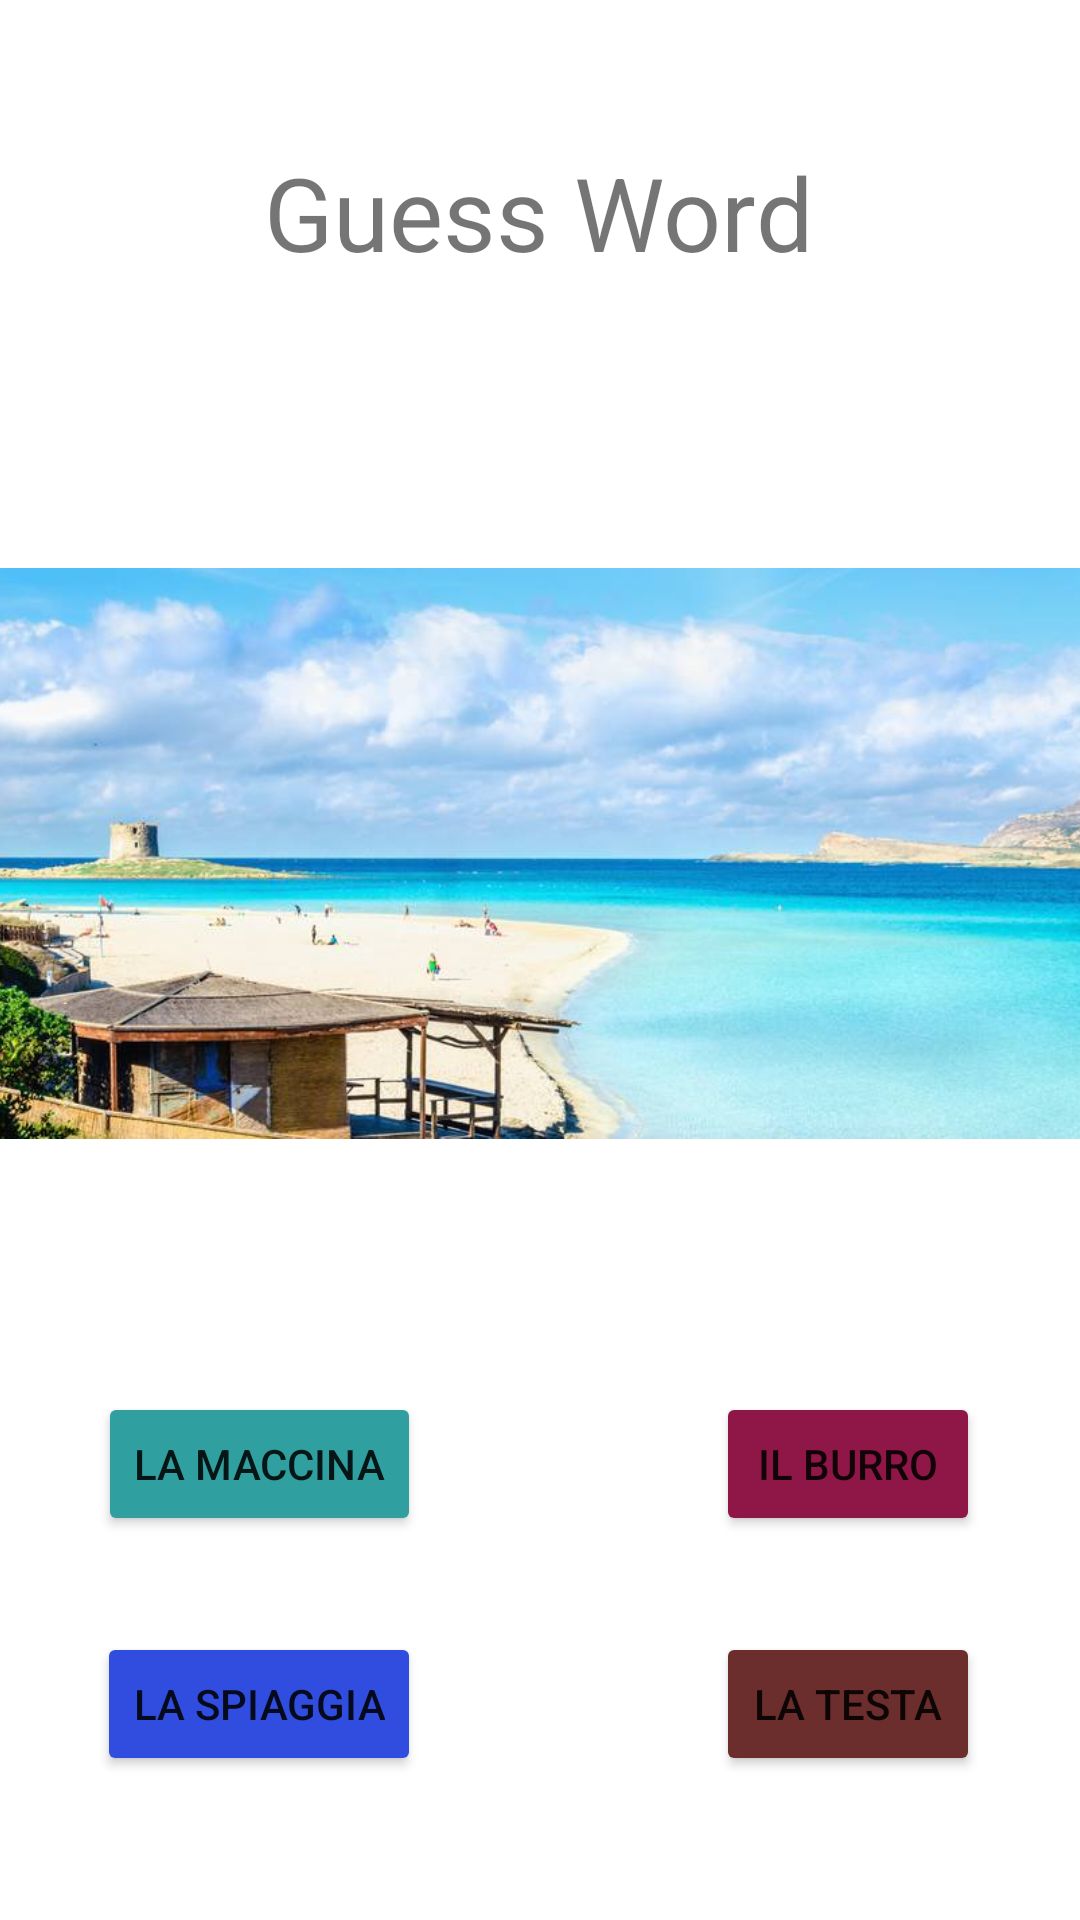

This screen was rendered from an Android layout file. Write that file and the resources it references.
<!-- AndroidManifest.xml: application theme Theme.LearnItalianByPictures -->
<!-- res/layout/activity_main.xml -->
<?xml version="1.0" encoding="utf-8"?>
<androidx.constraintlayout.widget.ConstraintLayout xmlns:android="http://schemas.android.com/apk/res/android"
    xmlns:app="http://schemas.android.com/apk/res-auto"
    xmlns:tools="http://schemas.android.com/tools"
    android:layout_width="match_parent"
    android:layout_height="match_parent"
    tools:context=".MainActivity">

    <TextView
        android:id="@+id/Result"
        android:layout_width="wrap_content"
        android:layout_height="wrap_content"
        android:text="Hello World!"
        android:visibility="gone"
        app:layout_constraintBottom_toBottomOf="parent"
        app:layout_constraintEnd_toEndOf="parent"
        app:layout_constraintHorizontal_bias="0.467"
        app:layout_constraintStart_toStartOf="parent"
        app:layout_constraintTop_toTopOf="parent"
        app:layout_constraintVertical_bias="0.634" />

    <Button
        android:id="@+id/FirstOption"
        android:layout_width="wrap_content"
        android:layout_height="wrap_content"
        android:layout_marginStart="36dp"
        android:layout_marginBottom="128dp"
        android:backgroundTint="#309F9F"
        android:text="La maccina"
        app:layout_constraintBottom_toBottomOf="parent"
        app:layout_constraintEnd_toStartOf="@+id/SecondOption"
        app:layout_constraintHorizontal_bias="0.014"
        app:layout_constraintStart_toStartOf="@+id/Spiaggia" />

    <Button
        android:id="@+id/SecondOption"
        android:layout_width="wrap_content"
        android:layout_height="wrap_content"
        android:layout_marginBottom="128dp"
        android:backgroundTint="#8F1747"
        android:text="il burro"
        app:layout_constraintBottom_toBottomOf="parent"
        app:layout_constraintEnd_toEndOf="@+id/Spiaggia"
        app:layout_constraintHorizontal_bias="0.861"
        app:layout_constraintStart_toStartOf="parent" />

    <Button
        android:id="@+id/ThirdOption"
        android:layout_width="wrap_content"
        android:layout_height="wrap_content"
        android:layout_marginTop="32dp"
        android:backgroundTint="#304DDF"
        android:text="La spiaggia"
        app:layout_constraintEnd_toEndOf="@+id/FirstOption"
        app:layout_constraintTop_toBottomOf="@+id/FirstOption" />

    <Button
        android:id="@+id/ForthOption"
        android:layout_width="wrap_content"
        android:layout_height="wrap_content"
        android:layout_marginTop="32dp"
        android:backgroundTint="#6C2D2D"
        android:text="La testa"
        app:layout_constraintEnd_toEndOf="@+id/SecondOption"
        app:layout_constraintHorizontal_bias="1.0"
        app:layout_constraintStart_toEndOf="@+id/ThirdOption"
        app:layout_constraintTop_toBottomOf="@+id/SecondOption" />

    <ImageView
        android:id="@+id/Spiaggia"
        android:layout_width="370dp"
        android:layout_height="405dp"
        app:layout_constraintBottom_toBottomOf="parent"
        app:layout_constraintEnd_toEndOf="parent"
        app:layout_constraintHorizontal_bias="0.487"
        app:layout_constraintStart_toStartOf="parent"
        app:layout_constraintTop_toTopOf="parent"
        app:layout_constraintVertical_bias="0.349"
        app:srcCompat="@drawable/spiaggia" />

    <TextView
        android:id="@+id/GuessWord"
        android:layout_width="wrap_content"
        android:layout_height="wrap_content"
        android:layout_marginTop="48dp"
        android:shadowColor="#FFFFFF"
        android:text="Guess Word"
        android:textColorHint="#985959"
        android:textSize="34sp"
        app:layout_constraintEnd_toEndOf="parent"
        app:layout_constraintHorizontal_bias="0.498"
        app:layout_constraintStart_toStartOf="parent"
        app:layout_constraintTop_toTopOf="parent" />

</androidx.constraintlayout.widget.ConstraintLayout>
<!-- resources referenced by this layout -->
<resources>
  <!-- drawable spiaggia: jpg bitmap (drawable, 40829 bytes) -->
  <style name="Theme.LearnItalianByPictures" parent="Theme.MaterialComponents.DayNight.DarkActionBar">
          
          <item name="colorPrimary">@color/purple_500</item>
          <item name="colorPrimaryVariant">@color/purple_700</item>
          <item name="colorOnPrimary">@color/white</item>
          
          <item name="colorSecondary">@color/teal_200</item>
          <item name="colorSecondaryVariant">@color/teal_700</item>
          <item name="colorOnSecondary">@color/black</item>
          
          <item name="android:statusBarColor">?attr/colorPrimaryVariant</item>
          
      </style>
  <!-- not gathered from this repository: default colours our renderer supplied (Android Studio template values) -->
  <color name="purple_500">#FF6200EE</color>
  <color name="purple_700">#FF3700B3</color>
  <color name="teal_200">#FF03DAC5</color>
  <color name="teal_700">#FF018786</color>
  <color name="black">#FF000000</color>
  <color name="white">#FFFFFFFF</color>
</resources>
